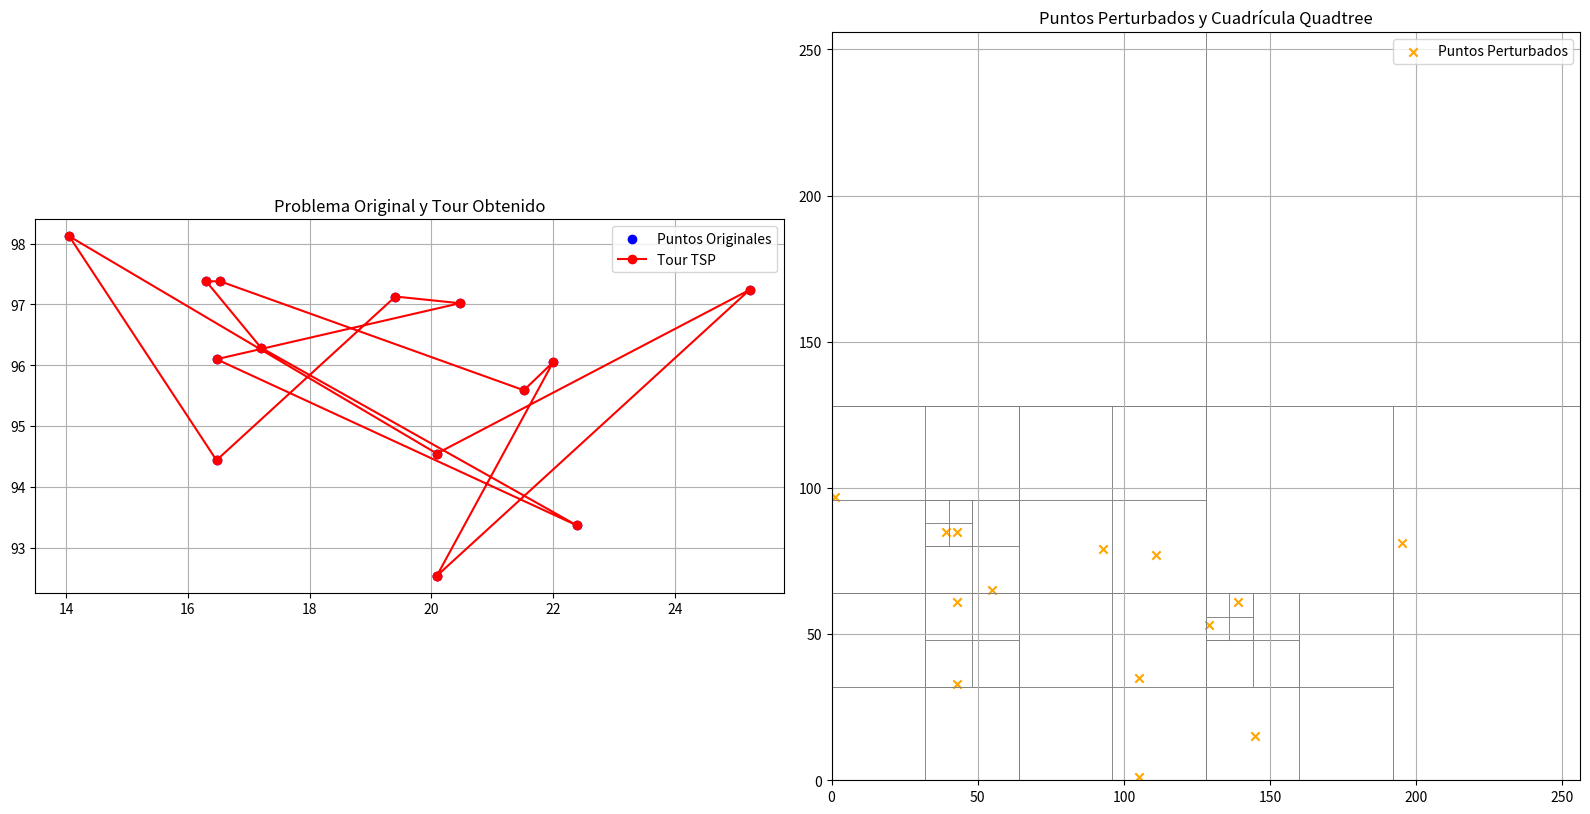

Here is the Python script that generated this plot:
import math
import matplotlib.pyplot as plt
import matplotlib.patches as patches

# -----------------------------------------------------------------------------
# CLASES DE DATOS (Point, ExtendedPoint)
# -----------------------------------------------------------------------------
class Point:
    """Representa un punto en el plano 2D con operadores básicos."""
    def __init__(self, x, y):
        self.x = float(x)
        self.y = float(y)

    def __repr__(self):
        return f"P({self.x:.2f}, {self.y:.2f})"

    def distance_to(self, other):
        """Calcula la distancia euclidiana a otro punto."""
        return math.sqrt((self.x - other.x)**2 + (self.y - other.y)**2)

class ExtendedPoint(Point):
    """
    Extiende la clase Point para guardar datos adicionales:
    - original_pos: El índice original del punto en la lista de entrada.
    - perturbed_x/y: Las coordenadas del punto tras la fase de perturbación.
    """
    def __init__(self, original_x, original_y, original_pos):
        super().__init__(original_x, original_y)
        self.original_pos = original_pos
        self.perturbed_x = 0.0
        self.perturbed_y = 0.0

    def __repr__(self):
        return f"EP(id={self.original_pos})"

# -----------------------------------------------------------------------------
# CLASE DE PERTURBACIÓN
# -----------------------------------------------------------------------------
class Perturbation:
    """
    Implementa la primera fase del algoritmo de Arora: la perturbación.
    Prepara los nodos de entrada para que se ajusten a la cuadrícula.
    """
    def __init__(self, input_nodes):
        # Almacena los nodos originales como objetos ExtendedPoint
        self.nodes = [ExtendedPoint(p.x, p.y, i) for i, p in enumerate(input_nodes)]
        self.bounding_box_size = 0.0

    def do_perturbation(self):
        """
        Ejecuta los pasos de perturbación:
        1. Escala todos los puntos para que la distancia mínima entre ellos sea >= 2.
        2. Desplaza todos los puntos para que sus coordenadas sean enteras e impares.
        3. Calcula el tamaño de la "bounding box" (caja delimitadora) como potencia de 2.
        """
        if not self.nodes: return
        
        # 1. Escalar coordenadas
        min_dist = self._get_min_internode_distance()
        scale_factor = 2.0 / min_dist if min_dist > 0 else 1.0
        temp_nodes = [(p, p.x * scale_factor, p.y * scale_factor) for p in self.nodes]
        
        # Normalizar para que el punto con la menor coordenada esté cerca del (0,0)
        min_coord_x = min(n[1] for n in temp_nodes) if temp_nodes else 0
        min_coord_y = min(n[2] for n in temp_nodes) if temp_nodes else 0

        # 2. Desplazar a coordenadas impares
        for p, scaled_x, scaled_y in temp_nodes:
            p.perturbed_x = (math.floor(scaled_x - min_coord_x) * 2) + 1
            p.perturbed_y = (math.floor(scaled_y - min_coord_y) * 2) + 1
        
        # 3. Calcular tamaño de la Bounding Box
        if not self.nodes: self.bounding_box_size = 2; return
        max_coord = max(max(p.perturbed_x for p in self.nodes), max(p.perturbed_y for p in self.nodes))
        self.bounding_box_size = 2**math.ceil(math.log2(max_coord)) if max_coord > 0 else 2

    def _get_min_internode_distance(self):
        """Calcula la distancia euclidiana mínima entre cualquier par de nodos."""
        if len(self.nodes) < 2: return 1.0
        min_dist = float('inf')
        for i in range(len(self.nodes)):
            for j in range(i + 1, len(self.nodes)):
                dist = self.nodes[i].distance_to(self.nodes[j])
                if dist > 0: min_dist = min(min_dist, dist)
        return min_dist if min_dist != float('inf') else 1.0

# -----------------------------------------------------------------------------
# CLASE QUADTREE (CORREGIDA Y ROBUSTA)
# -----------------------------------------------------------------------------
class QuadtreeTSP:
    """
    Implementa la segunda fase del algoritmo: la partición espacial recursiva.
    Usa una estructura de quadtree para dividir el espacio y organizar los nodos.
    """
    def __init__(self, nodes, size):
        self.nodes = nodes
        self.root_size = size
        # El quadtree se representa con un diccionario. La clave es el índice del cuadrado.
        self.squares = {0: {'level': 0, 'nodes': []}}
        self._build_tree()

    def _build_tree(self):
        """Construye el árbol insertando todos los nodos."""
        for node in self.nodes:
            self._add_node_recursive(node, 0)
    
    def _add_node_recursive(self, node, square_idx):
        """
        Añade un nodo de forma recursiva. Si una hoja ya contiene un nodo,
        la subdivide y reinserta ambos nodos para que caigan en los nuevos hijos.
        Esta recursión garantiza que el árbol se construye correctamente.
        """
        if self._get_children_indices(square_idx): # Si es un nodo interno
            child_idx = self._get_quadrant_for_point(node, square_idx)
            self._add_node_recursive(node, child_idx)
        else: # Si es una hoja
            if self.squares[square_idx]['nodes']: # Si la hoja no está vacía (colisión)
                existing_node = self.squares[square_idx]['nodes'].pop()
                self._subdivide(square_idx)
                self._add_node_recursive(existing_node, square_idx)
                self._add_node_recursive(node, square_idx)
            else: # Si la hoja está vacía
                self.squares[square_idx]['nodes'].append(node)

    def _subdivide(self, square_idx):
        """Crea 4 hijos para un cuadrado, convirtiéndolo en un nodo interno."""
        for i in range(4):
            child_idx = 4 * square_idx + 1 + i
            self.squares[child_idx] = {'level': self.squares[square_idx]['level'] + 1, 'nodes': []}
            
    def _get_children_indices(self, idx):
        """Devuelve los índices de los 4 hijos de un cuadrado."""
        return [4 * idx + 1 + i for i in range(4)] if 4 * idx + 1 in self.squares else []
    
    def get_parent(self, idx):
        """Devuelve el índice del padre de un cuadrado."""
        return (idx - 1) // 4 if idx > 0 else 0

    def get_leaves_with_nodes(self):
        """
        Devuelve una lista de tuplas (índice_cuadrado, nodo).
        Recorre todos los nodos de una hoja, asegurando
        que no se pierde ninguno, incluso si comparten la misma hoja final.
        """
        leaves = []
        for idx, sq_data in self.squares.items():
            if not self._get_children_indices(idx) and sq_data['nodes']:
                for node in sq_data['nodes']:
                    leaves.append((idx, node))
        return leaves

    def get_square_bounds(self, idx):
        """Calcula la posición (x, y) y el tamaño de un cuadrado por su índice."""
        level = self.squares[idx]['level']
        size = self.root_size / (2**level)
        x, y = 0.0, 0.0
        path_to_root = []
        temp_idx = idx
        while temp_idx > 0:
            parent = self.get_parent(temp_idx)
            quadrant = (temp_idx - 1) % 4
            path_to_root.append(quadrant)
            temp_idx = parent
        
        current_size = self.root_size
        for quadrant in reversed(path_to_root):
            current_size /= 2
            if quadrant == 1: x += current_size
            elif quadrant == 2: y += current_size
            elif quadrant == 3: x += current_size; y += current_size
        return x, y, size
        
    def _get_quadrant_for_point(self, point, square_idx):
        """Determina en qué cuadrante (0, 1, 2, o 3) de un cuadrado cae un punto."""
        x_min, y_min, size = self.get_square_bounds(square_idx)
        mid_x, mid_y = x_min + size / 2, y_min + size / 2
        quadrant = 0
        if point.perturbed_x >= mid_x: quadrant += 1
        if point.perturbed_y >= mid_y: quadrant += 2
        return 4 * square_idx + 1 + quadrant

# -----------------------------------------------------------------------------
# CLASE CONSTRUCTOR DE TOURS POR ORDEN-Z (ROBUSTO)
# -----------------------------------------------------------------------------
class ZOrderTourConstructor:
    """
    Implementa la fase de reconstrucción del tour. En lugar de una DP compleja,
    usa una heurística estándar y robusta (curva Z-order) que garantiza un tour
    completo y coherente con la estructura espacial del quadtree.
    """
    def __init__(self, quadtree):
        self.quadtree = quadtree
        self.final_path = []

    def _get_z_order_index(self, sq_idx):
        """
        Calcula el índice de orden Z para un cuadrado. Este índice convierte la
        posición 2D del cuadrado en un valor 1D, de forma que cuadrados cercanos
        en el espacio tienden a tener índices cercanos.
        """
        path_to_root = []
        temp_idx = sq_idx
        while temp_idx > 0:
            quadrant = (temp_idx - 1) % 4
            path_to_root.append(quadrant)
            temp_idx = self.quadtree.get_parent(temp_idx)
        z_index = 0
        for quadrant in reversed(path_to_root):
            z_index = (z_index << 2) | quadrant # Desplazamiento de bits para construir el índice
        return z_index

    def execute(self):
        """Genera el tour completo."""
        # 1. Obtener todas las hojas que contienen nodos.
        leaves = self.quadtree.get_leaves_with_nodes()
        if not leaves: return

        # 2. Ordenar estas hojas según su índice de la curva Z.
        sorted_leaves = sorted(leaves, key=lambda item: self._get_z_order_index(item[0]))
        
        # 3. El tour final es simplemente la secuencia de nodos de las hojas ordenadas.
        self.final_path = [node for _, node in sorted_leaves]

    def get_path_length(self):
        """Calcula la longitud del tour final usando las coordenadas originales."""
        if len(self.final_path) < 2: return 0
        total_distance = sum(self.final_path[i].distance_to(self.final_path[i+1]) for i in range(len(self.final_path) - 1))
        total_distance += self.final_path[-1].distance_to(self.final_path[0]) # Cerrar el ciclo
        return total_distance

# -----------------------------------------------------------------------------
# FUNCIÓN DE VISUALIZACIÓN
# -----------------------------------------------------------------------------
def plot_results(perturbation_obj, quadtree_obj, final_tour):
    """Genera un gráfico con el tour, los puntos y la cuadrícula."""
    fig, (ax1, ax2) = plt.subplots(1, 2, figsize=(16, 8))
    
    # --- Gráfico 1: Problema Original y Tour Resultante ---
    ax1.set_title('Problema Original y Tour Obtenido')
    original_nodes = perturbation_obj.nodes
    if original_nodes:
        orig_x = [p.x for p in original_nodes]; orig_y = [p.y for p in original_nodes]
        ax1.scatter(orig_x, orig_y, c='blue', label='Puntos Originales')
    if final_tour:
        tour_x = [p.x for p in final_tour]; tour_y = [p.y for p in final_tour]
        tour_x.append(final_tour[0].x); tour_y.append(final_tour[0].y) # Cerrar el tour
        ax1.plot(tour_x, tour_y, 'r-', label='Tour TSP', marker='o')
    ax1.legend(); ax1.grid(True); ax1.set_aspect('equal', adjustable='box')

    # --- Gráfico 2: Puntos Perturbados y Cuadrícula Quadtree ---
    ax2.set_title('Puntos Perturbados y Cuadrícula Quadtree')
    if original_nodes:
        pert_x = [p.perturbed_x for p in original_nodes]; pert_y = [p.perturbed_y for p in original_nodes]
        ax2.scatter(pert_x, pert_y, c='orange', marker='x', label='Puntos Perturbados')
    for idx in quadtree_obj.squares:
        x, y, size = quadtree_obj.get_square_bounds(idx)
        ax2.add_patch(patches.Rectangle((x, y), size, size, fill=False, edgecolor='grey', lw=0.5))
    ax2.legend(); ax2.grid(True)
    ax2.set_xlim(0, quadtree_obj.root_size); ax2.set_ylim(0, quadtree_obj.root_size); ax2.set_aspect('equal', adjustable='box')

    plt.tight_layout(); plt.savefig('resultado_tsp_arora_definitivo.png')
    print("Gráfico 'resultado_tsp_arora_definitivo.png' guardado correctamente.")

# -----------------------------------------------------------------------------
# EJECUCIÓN PRINCIPAL
# -----------------------------------------------------------------------------
if __name__ == '__main__':
    input_points = [
        Point(16.47, 96.10), Point(16.47, 94.44), Point(20.09, 92.54),
        Point(22.39, 93.37), Point(25.23, 97.24), Point(22.00, 96.05),
        Point(20.47, 97.02), Point(17.20, 96.29), Point(16.30, 97.38),
        Point(14.05, 98.12), Point(16.53, 97.38), Point(21.52, 95.59),
        Point(19.41, 97.13), Point(20.09, 94.55)
    ]
    
    print(f"--- Iniciando Algoritmo de Arora (Quadtree Corregido) para {len(input_points)} nodos ---")
    perturbation = Perturbation(input_points); perturbation.do_perturbation(); print("1. Perturbación completada.")
    qtsp = QuadtreeTSP(perturbation.nodes, perturbation.bounding_box_size); print(f"2. Quadtree construido con {len(qtsp.squares)} cuadrados.")
    constructor = ZOrderTourConstructor(qtsp); constructor.execute(); print("3. Construcción de Tour completada.")
    final_tour = constructor.final_path; final_length = constructor.get_path_length(); print("\n--- Resultados ---")
    if final_tour:
        print(f"El tour final visita {len(final_tour)} nodos. Total de nodos en el problema: {len(input_points)}.")
        if len(final_tour) == len(input_points): print("¡ÉXITO! El tour es completo.")
        else: print("FALLO: El tour está incompleto.")
        print(f"Longitud total del tour: {final_length:.4f}")
        print("Orden del Tour (IDs originales):", [p.original_pos for p in final_tour])
        plot_results(perturbation, qtsp, final_tour)
    else: print("No se pudo generar un tour final.")